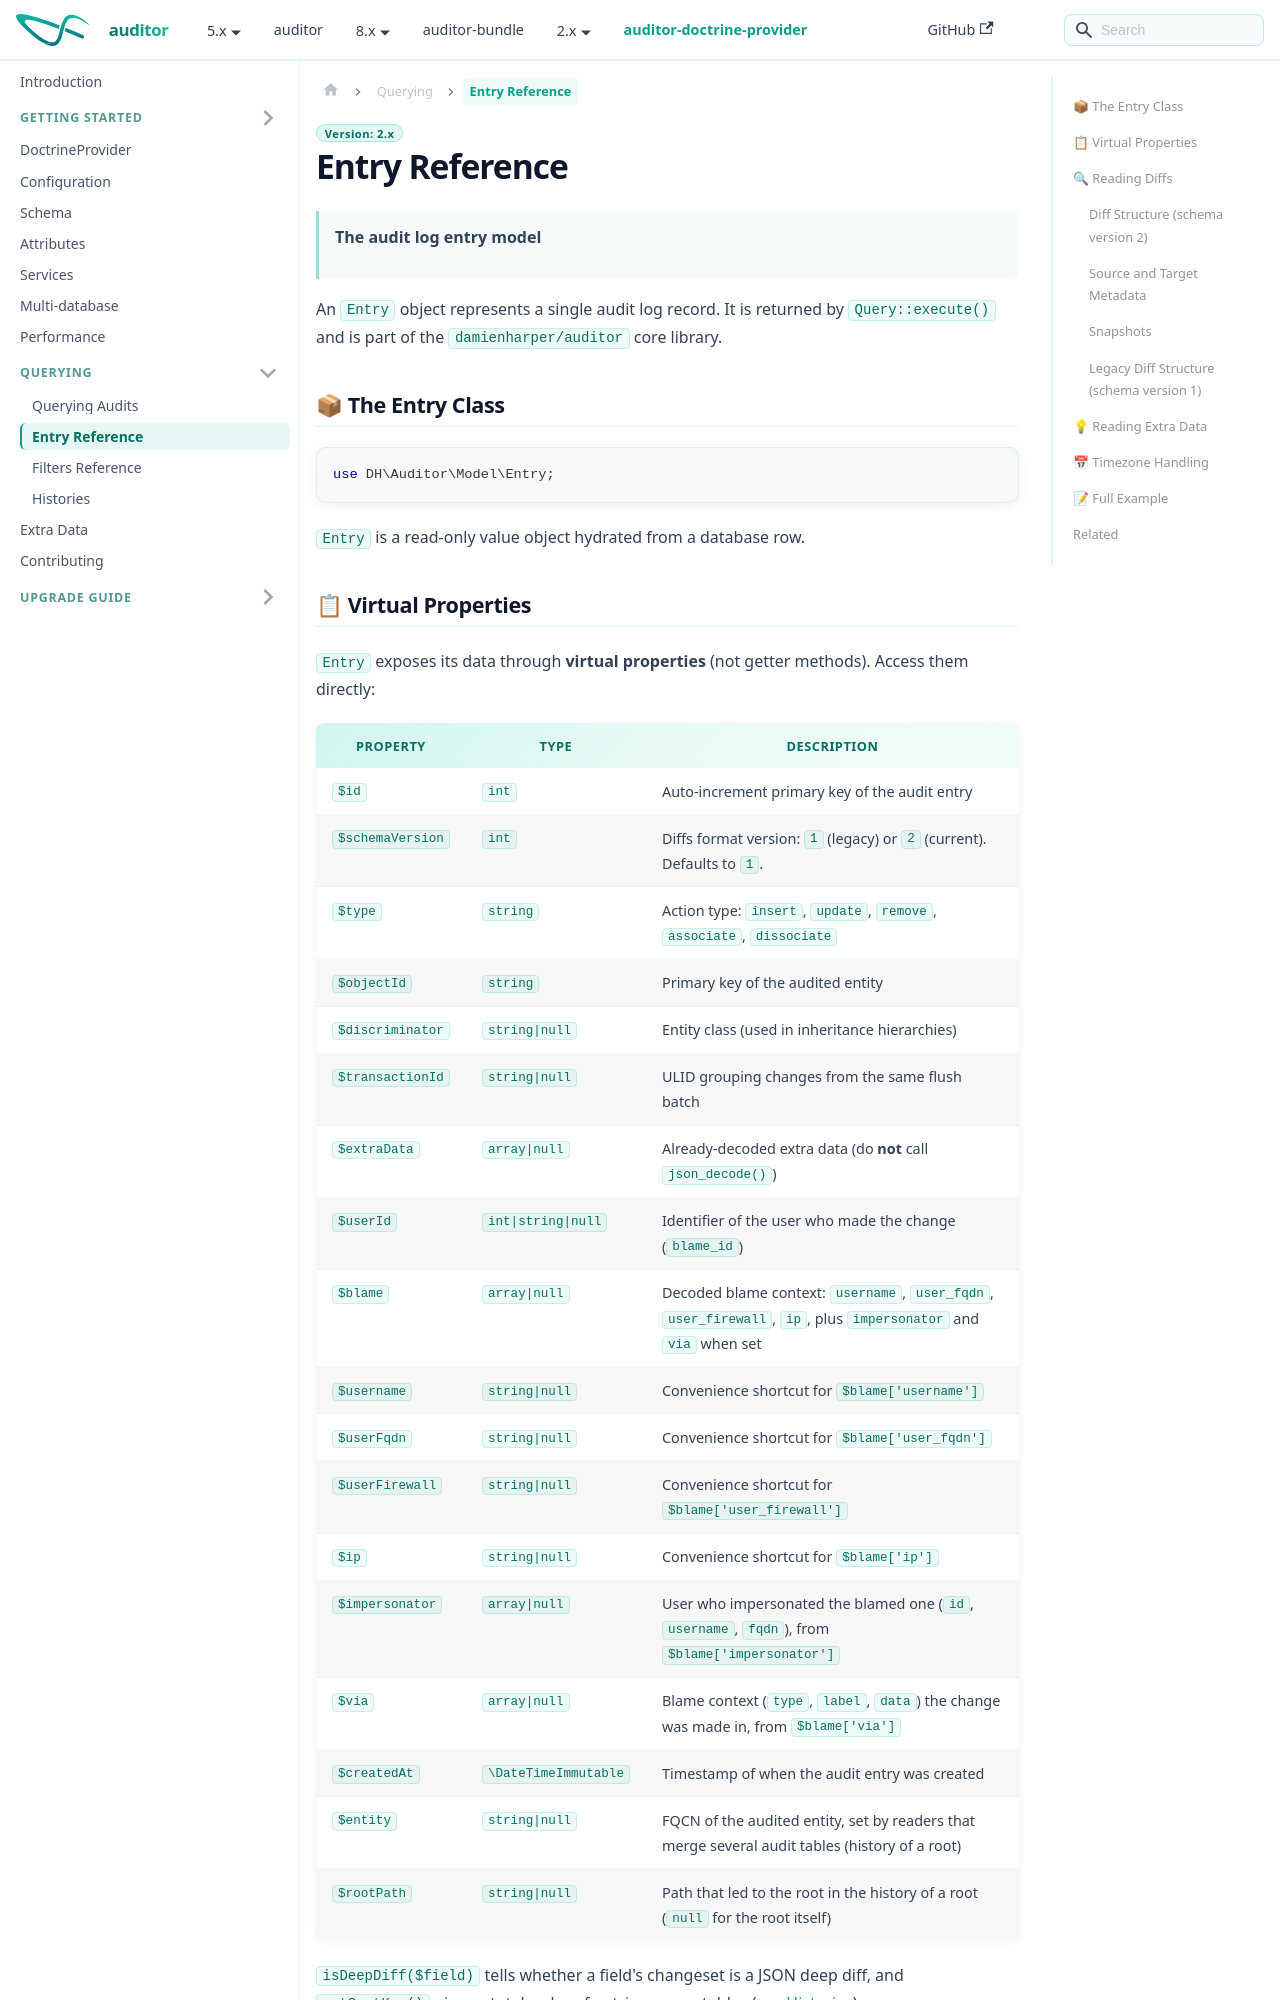

repository: DamienHarper/auditor-docs · page: auditor-doctrine-provider/querying/entry.html · generator: docusaurus

---
description: "Reference of the Entry model returned by audit queries: virtual properties, blame fields, getDiffs() on schema v1 and v2 diffs, snapshots and timezone."
---

# Entry Reference

> **The audit log entry model**

An `Entry` object represents a single audit log record. It is returned by `Query::execute()` and is part of the `damienharper/auditor` core library.

## 📦 The Entry Class

```php
use DH\Auditor\Model\Entry;
```

`Entry` is a read-only value object hydrated from a database row.
